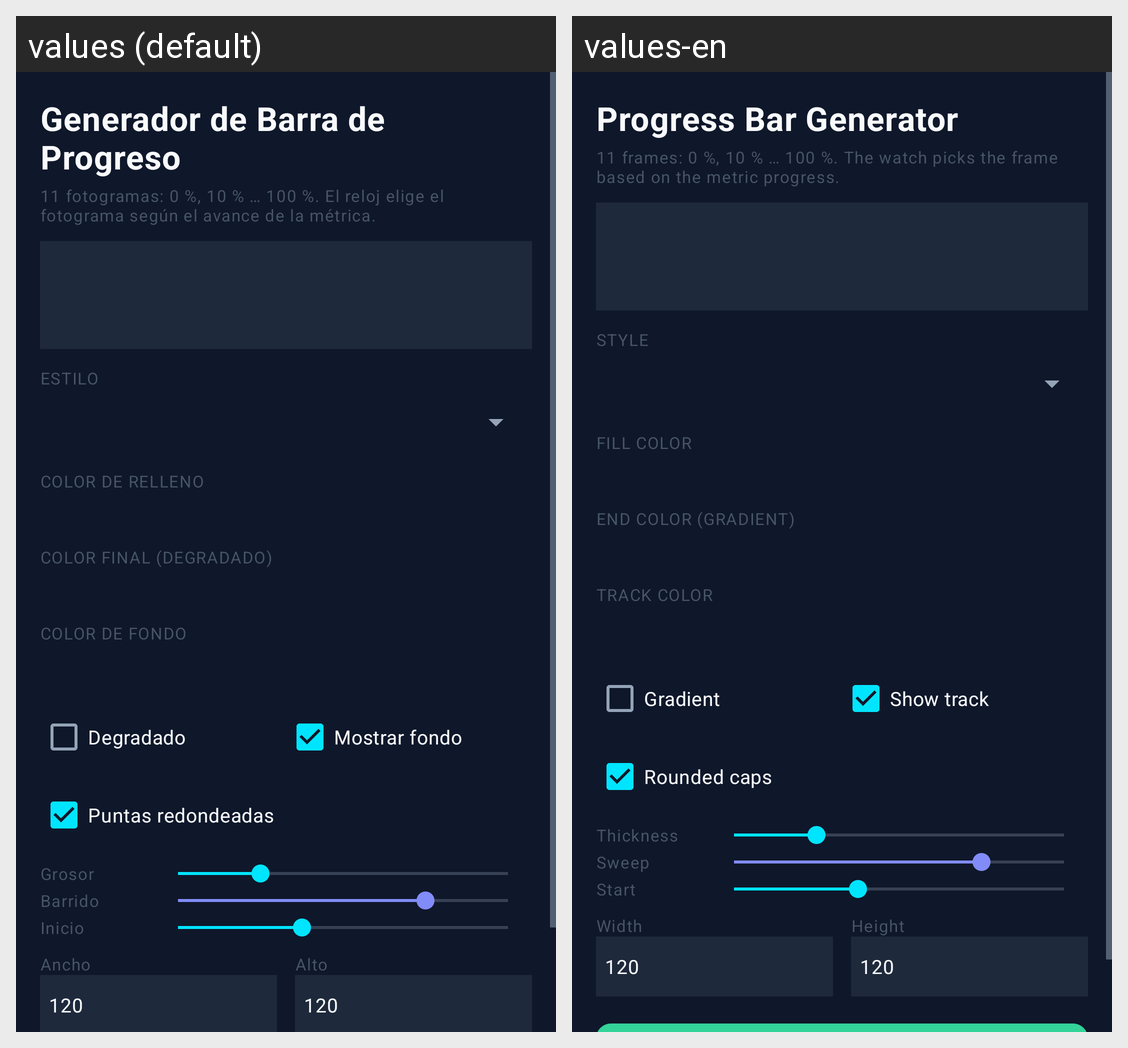

The Android screen above is rendered under two locales of the same app. Produce the string resources it draws, with the default and per-locale values.
Android screen res/layout/dialog_progress_generator.xml rendered under 2 locales, left to right: values (default), values-en. Device: Nexus 5 (rendered at 1080×1920; each locale shown at half size, 540×960, under a caption strip naming it); theme AppTheme.
Strings drawn on this screen, with the default value and each locale's value (text and hints the layout hard-codes, and strings that could not be matched under every locale, appear in the picture but are not listed):

progress_builder_title
  values: Generador de Barra de Progreso
  values-en: Progress Bar Generator

progress_frames_hint
  values: 11 fotogramas: 0 %, 10 % … 100 %. El reloj elige el fotograma según el avance de la métrica.
  values-en: 11 frames: 0 %, 10 % … 100 %. The watch picks the frame based on the metric progress.

progress_style
  values: ESTILO
  values-en: STYLE

progress_color_fill
  values: COLOR DE RELLENO
  values-en: FILL COLOR

progress_color_end
  values: COLOR FINAL (DEGRADADO)
  values-en: END COLOR (GRADIENT)

progress_color_track
  values: COLOR DE FONDO
  values-en: TRACK COLOR

progress_gradient
  values: Degradado
  values-en: Gradient

progress_show_track
  values: Mostrar fondo
  values-en: Show track

progress_rounded
  values: Puntas redondeadas
  values-en: Rounded caps

progress_thickness
  values: Grosor
  values-en: Thickness

progress_sweep
  values: Barrido
  values-en: Sweep

progress_start
  values: Inicio
  values-en: Start

width
  values: Ancho
  values-en: Width

height
  values: Alto
  values-en: Height
